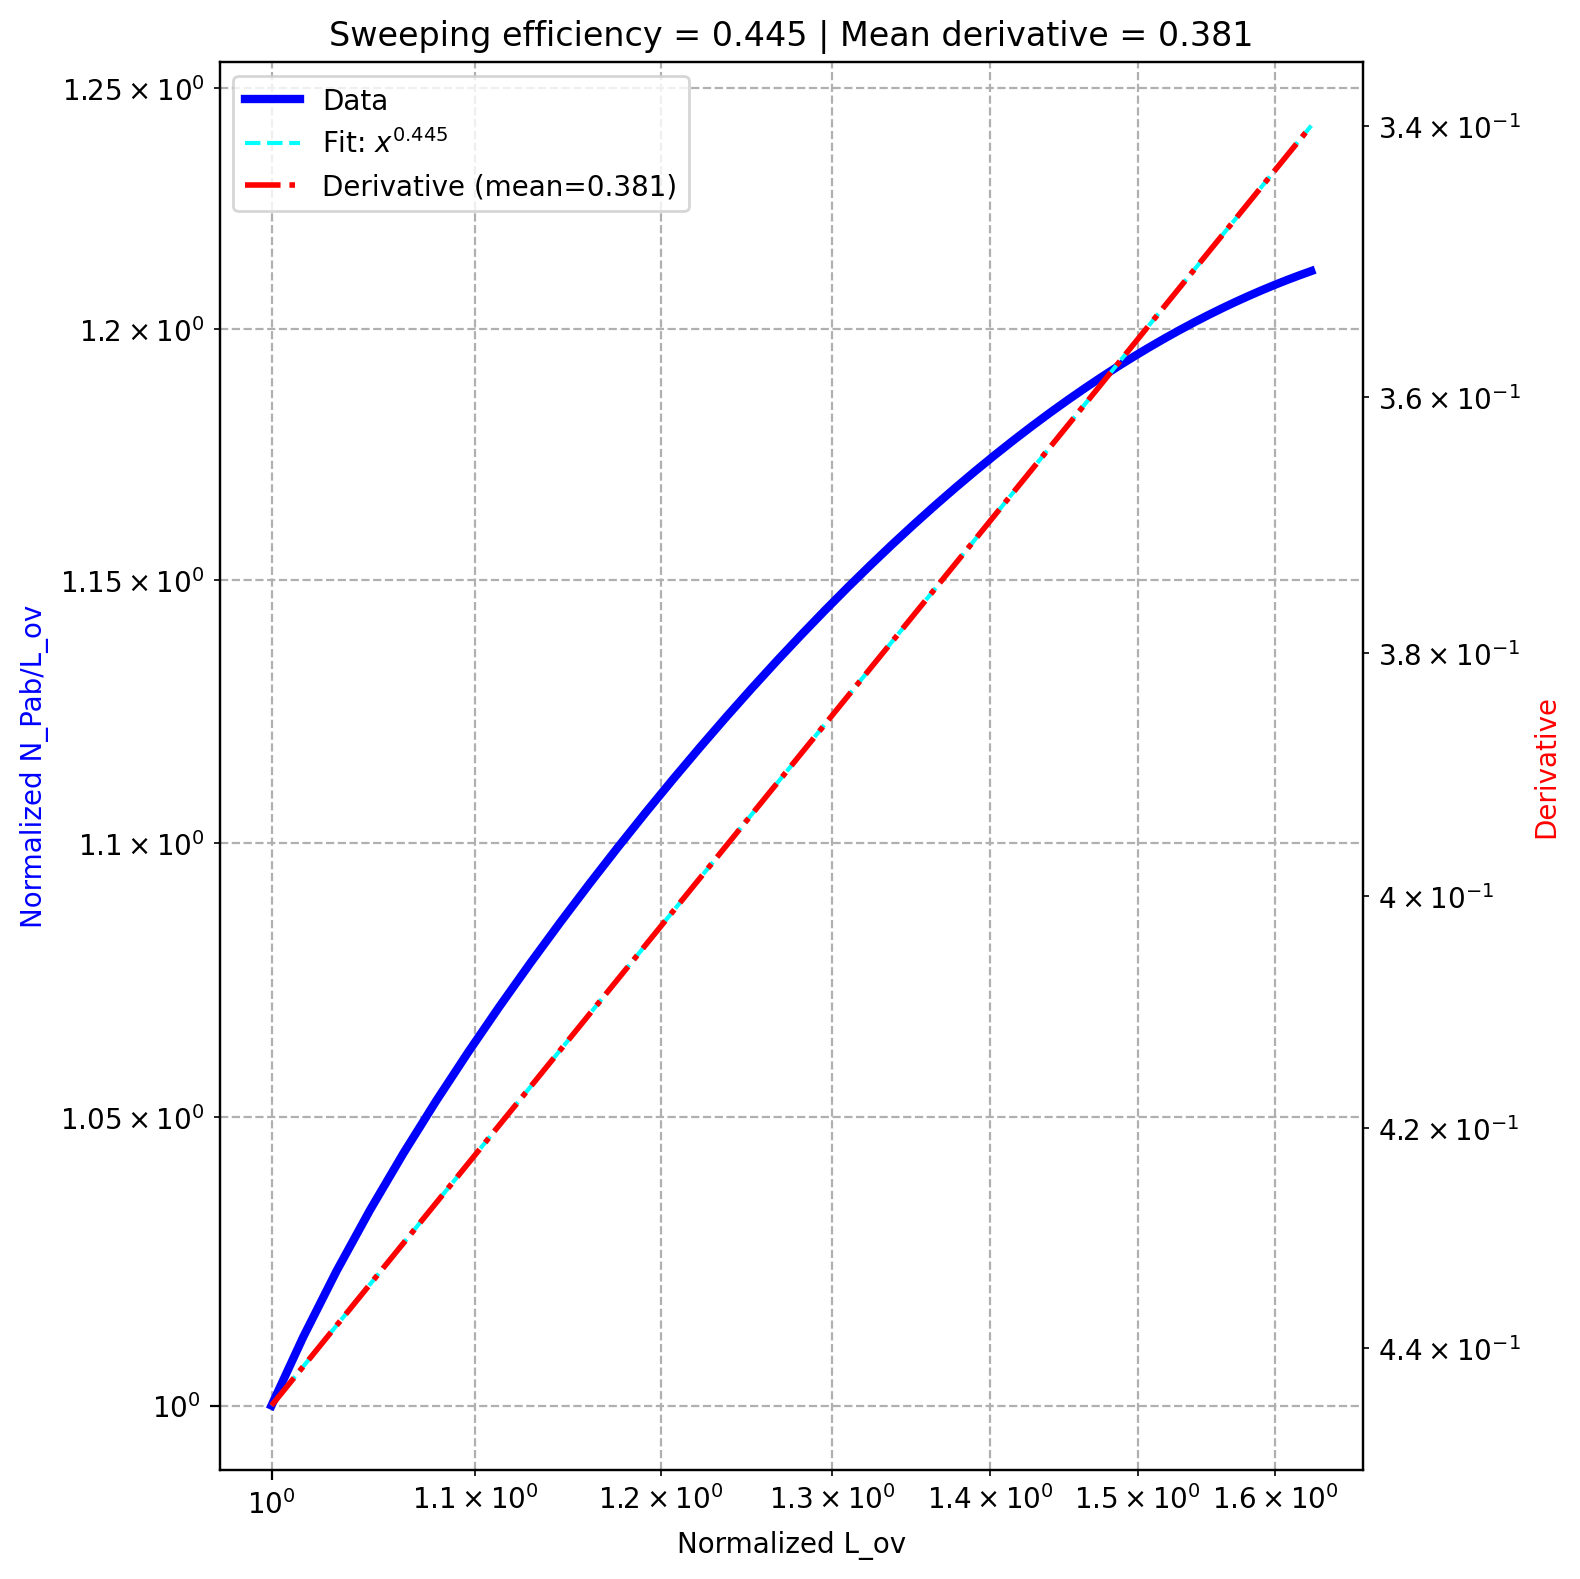

Values plotted in this chart, from the file beside it:
, diffusion, k_off, sweeping efficiency, derivative_fit
0, 0.3, 0.05, 0.4454, 0.3811
